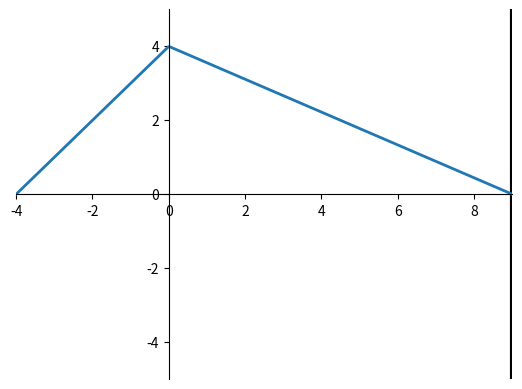

This chart was generated by the following Python code:
import numpy as np
import matplotlib.pyplot as plt
from matplotlib.animation import FuncAnimation

fig, ax = plt.subplots()

x_max = 9
x_min = -4
y_max = 4
n = 1

# set the axes
ax.set_xlim(x_min, x_max)
ax.set_ylim(-y_max-1, y_max+1)
# hide the extra 2 axes
ax.spines["right"].set_color("none")
ax.spines["top"].set_color("none")

# set the axes origion point
ax.spines["bottom"].set_position(("data", 0))
ax.spines["left"].set_position(("data", 0))

x_temp = np.linspace(x_max, x_max, 100)
y_temp = np.linspace(-y_max-1, y_max+1, 100)
plt.plot(x_temp, y_temp, 'k-',linewidth=3)


x1 = np.linspace(x_min, x_max, 500)
y1 = []
for i in range(len(x1)):
    if x1[i] < 0:
        y1.append(x1[i]-x_min)
    else:
        y1.append(y_max-(y_max/x_max)*x1[i])

y1 = np.array(y1)

#-- Function
def init():
    line.set_data(x1, y1)
    return line,

# Motion of Plucked String
def update(frame):
    x = np.linspace(x_min, x_max, 500)
    y = []
    for i in range(len(x)):
        a = 0
        for j in range(n):
            a += 2*y_max*((x_max-x_min)**2)*np.sin(-x_min*(j+1)*np.pi/(x_max-x_min))/(x_max*(-x_min)*((np.pi*(j+1))**2))
        tem = a*np.sin(n*np.pi*x[i]/(x_max-x_min))*np.cos(0.3*np.pi*n*frame/(x_max-x_min))
        y.append(tem)

    y = np.array(y)
    line.set_data(x, y)
    return line,

line, = ax.plot([], [], lw=2)

ani = FuncAnimation(fig, update, frames=2000, interval=100, init_func=init, blit=True)

plt.show()



